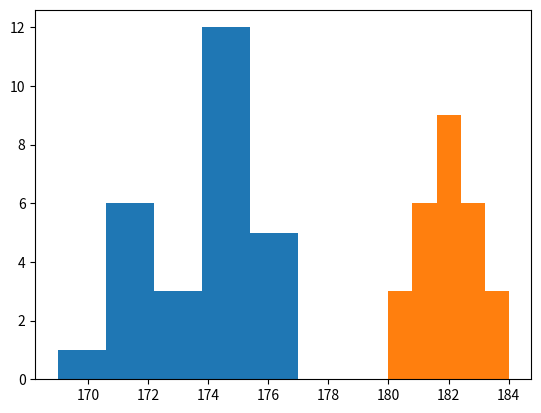

The script that saved this image:
import numpy as np
from scipy import stats
import matplotlib.mlab as mlab
import matplotlib.pyplot as plt

height = [172,
174,
176,
172,
172,
173,
176,
172,
177,
174,
176,
175,
176,
169,
175,
174,
174,
174,
175,
173,
171,
171,
175,
175,
173,
175,
175]

print(height)

print(np.average(height))
print(np.median(height))
print(stats.mode(height))
plt.hist(height,5)
plt.show()

weight = [
    184,
180,
181,
184,
182,
181,
182,
182,
183,
182,
181,
182,
182,
180,
183,
181,
184,
183,
182,
182,
183,
182,
183,
181,
180,
181,
183
]

print(weight)

print(np.std(weight))

plt.hist(weight,5)
plt.show()

print(0.1*0.9*0.1)